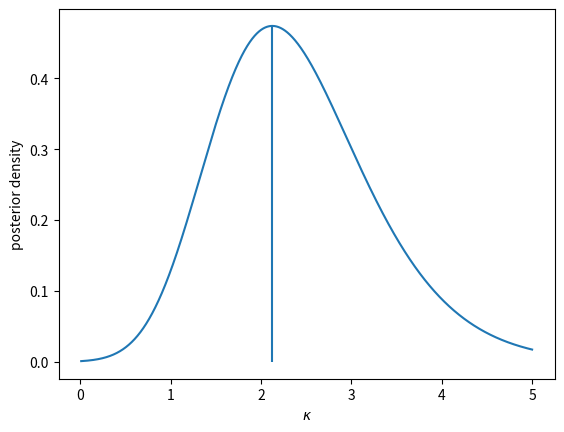

This chart was generated by the following Python code:
import numpy as np
import matplotlib.pyplot as plt
from scipy.special import iv as bessel
from scipy.integrate import quad

np.random.seed(123) # set seed for reproducability

# Dataset of wind directions in radians
y = np.array([-2.44, 2.14, 2.54, 1.83, 2.02, 2.33, -2.79, 2.23, 2.07, 2.02])

mu    = 2.39
lamda = 1

# Function proportional to the posterior distribution
# Given von-Mises(kappa,mu) likelihood and Exp(lamda) prior
def posterior(kappa, y, lamda, mu):
    n = len(y)
    return (lamda/bessel(0,kappa))**n*np.exp(kappa*(np.sum(np.cos(y-mu))-lamda))

# Find posterior for different values of kappa
kappa = np.linspace(0.01,5,10000)
posterior_kappa = np.zeros_like(kappa)

posterior_kappa = posterior(kappa, y, lamda, mu)

# Normalize the posterior so that it integrates to 1
posterior_kappa = posterior_kappa/(quad(posterior, 0.01, 5, args = (y, lamda, mu))[0])

# Find the posterior mode from the density
mode = kappa[np.argmax(posterior_kappa)]

# Plot posterior
plt.plot(kappa, posterior_kappa)
plt.xlabel(r"$\kappa$")
plt.ylabel("posterior density")
plt.vlines(mode,0,np.max(posterior_kappa))
plt.savefig("kappa_posterior_pdf.png", dpi=1500)
plt.show